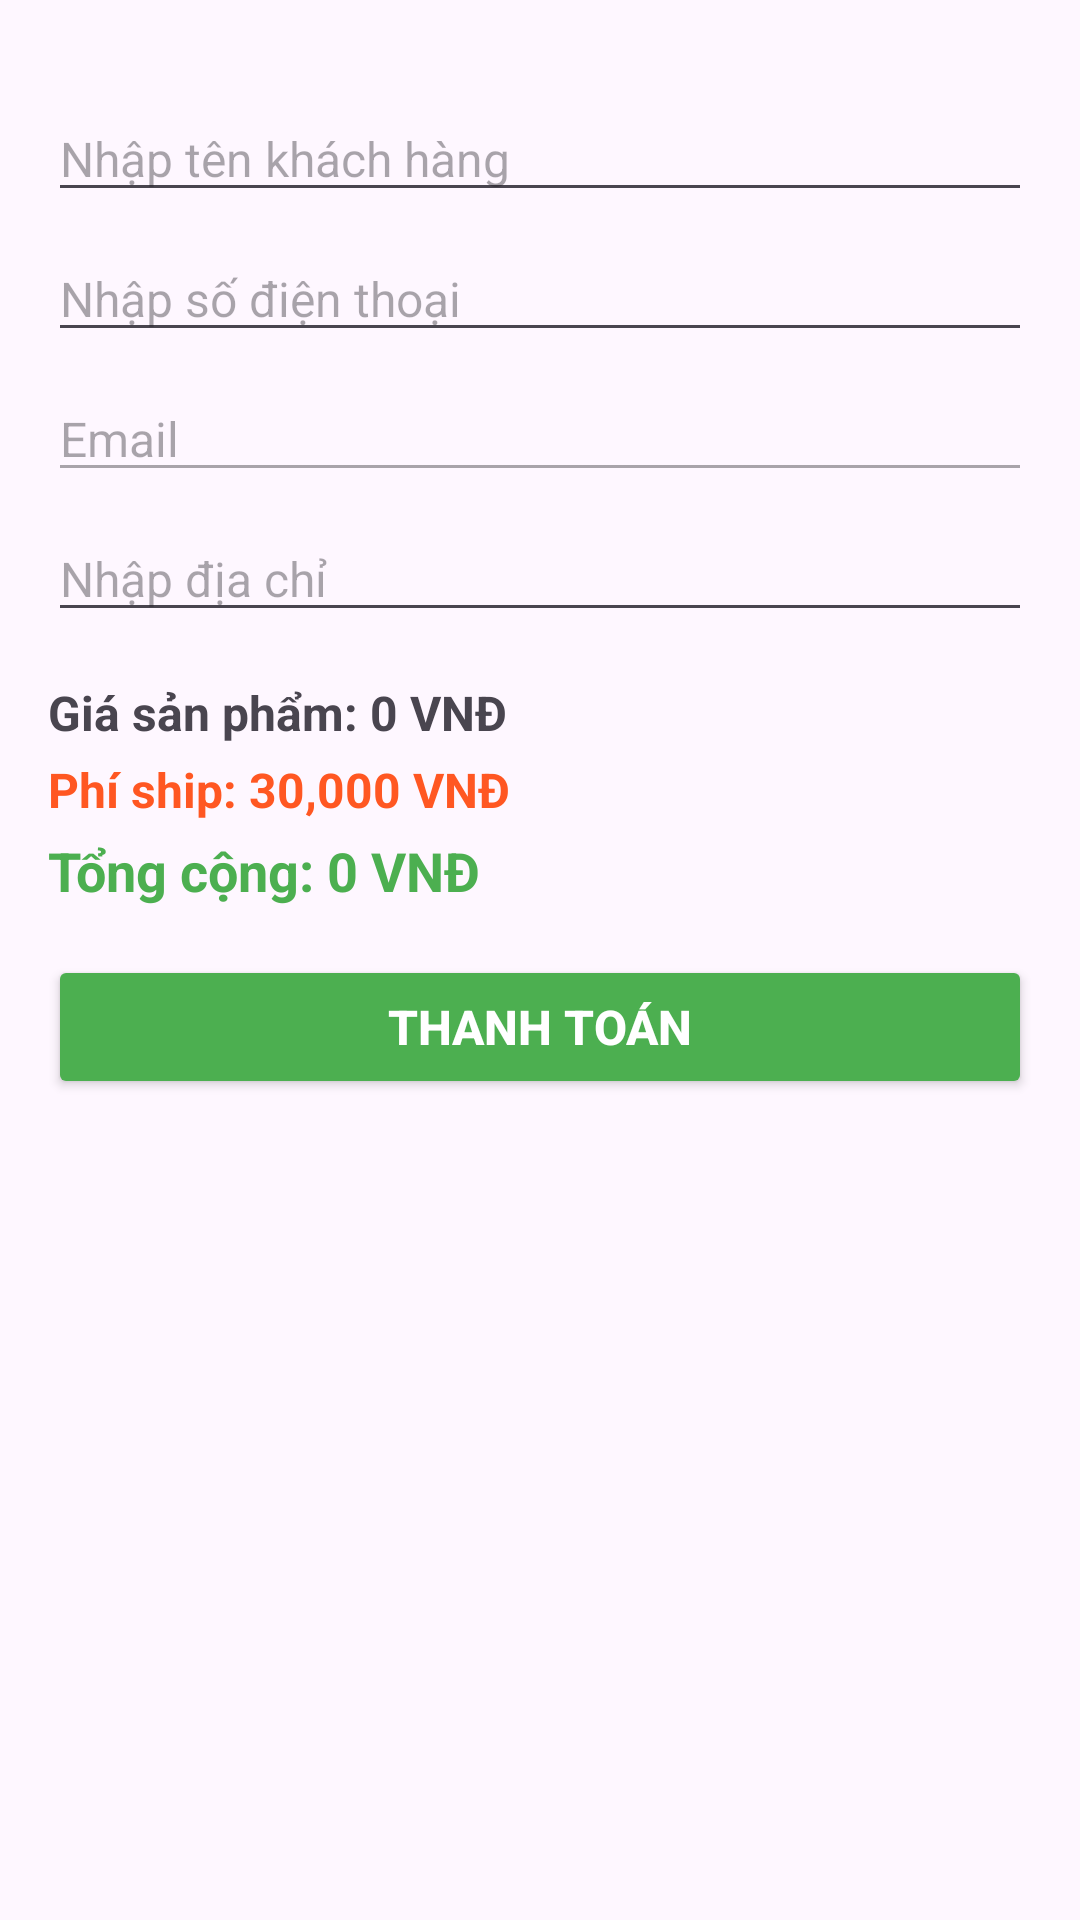

Layout XML and referenced resources for this Android screen:
<!-- AndroidManifest.xml: application theme Theme.PRM392_OSS -->
<!-- res/layout/activity_create_order_customer.xml -->
<LinearLayout
    xmlns:android="http://schemas.android.com/apk/res/android"
    xmlns:app="http://schemas.android.com/apk/res-auto"
    xmlns:tools="http://schemas.android.com/tools"
    android:layout_width="match_parent"
    android:layout_height="match_parent"
    android:orientation="vertical"
    android:paddingStart="16dp"
    android:paddingEnd="16dp"
    android:paddingBottom="16dp"
    android:paddingTop="@dimen/status_bar_padding">

    
    <EditText
        android:id="@+id/etCustomerName"
        android:layout_width="match_parent"
        android:layout_height="wrap_content"
        android:hint="Nhập tên khách hàng"
        android:textSize="16sp"
        android:layout_marginBottom="8dp" />

    
    <EditText
        android:id="@+id/etPhoneNumber"
        android:layout_width="match_parent"
        android:layout_height="wrap_content"
        android:hint="Nhập số điện thoại"
        android:inputType="phone"
        android:textSize="16sp"
        android:layout_marginBottom="8dp" />

    
    <EditText
        android:id="@+id/etEmail"
        android:layout_width="match_parent"
        android:layout_height="wrap_content"
        android:enabled="false"
        android:hint="Email"
        android:inputType="textEmailAddress"
        android:textSize="16sp"
        android:layout_marginBottom="8dp" />

    
    <EditText
        android:id="@+id/etAddress"
        android:layout_width="match_parent"
        android:layout_height="wrap_content"
        android:hint="Nhập địa chỉ"
        android:textSize="16sp"
        android:layout_marginBottom="16dp" />

    
    <TextView
        android:id="@+id/tvProductAmount"
        android:layout_width="match_parent"
        android:layout_height="wrap_content"
        android:text="Giá sản phẩm: 0 VNĐ"
        android:textSize="16sp"
        android:textStyle="bold"
        android:layout_marginBottom="4dp" />

    
    <TextView
        android:id="@+id/tvShippingFee"
        android:layout_width="match_parent"
        android:layout_height="wrap_content"
        android:text="Phí ship: 30,000 VNĐ"
        android:textSize="16sp"
        android:textStyle="bold"
        android:layout_marginBottom="4dp"
        android:textColor="#FF5722" />

    
    <TextView
        android:id="@+id/tvTotalAmount"
        android:layout_width="match_parent"
        android:layout_height="wrap_content"
        android:text="Tổng cộng: 0 VNĐ"
        android:textSize="18sp"
        android:textStyle="bold"
        android:textColor="#4CAF50"
        android:layout_marginBottom="16dp" />

    
    <Button
        android:id="@+id/btnCheckout"
        android:layout_width="match_parent"
        android:layout_height="wrap_content"
        android:text="Thanh toán"
        android:textSize="16sp"
        android:textStyle="bold"
        android:backgroundTint="#4CAF50"
        android:textColor="#FFFFFF" />
</LinearLayout>
<!-- resources referenced by this layout -->
<resources>
  <dimen name="status_bar_padding">32dp</dimen>
  <style name="Theme.PRM392_OSS" parent="Base.Theme.PRM392_OSS" />
  <style name="Base.Theme.PRM392_OSS" parent="Theme.Material3.Light">
  
      </style>
</resources>
